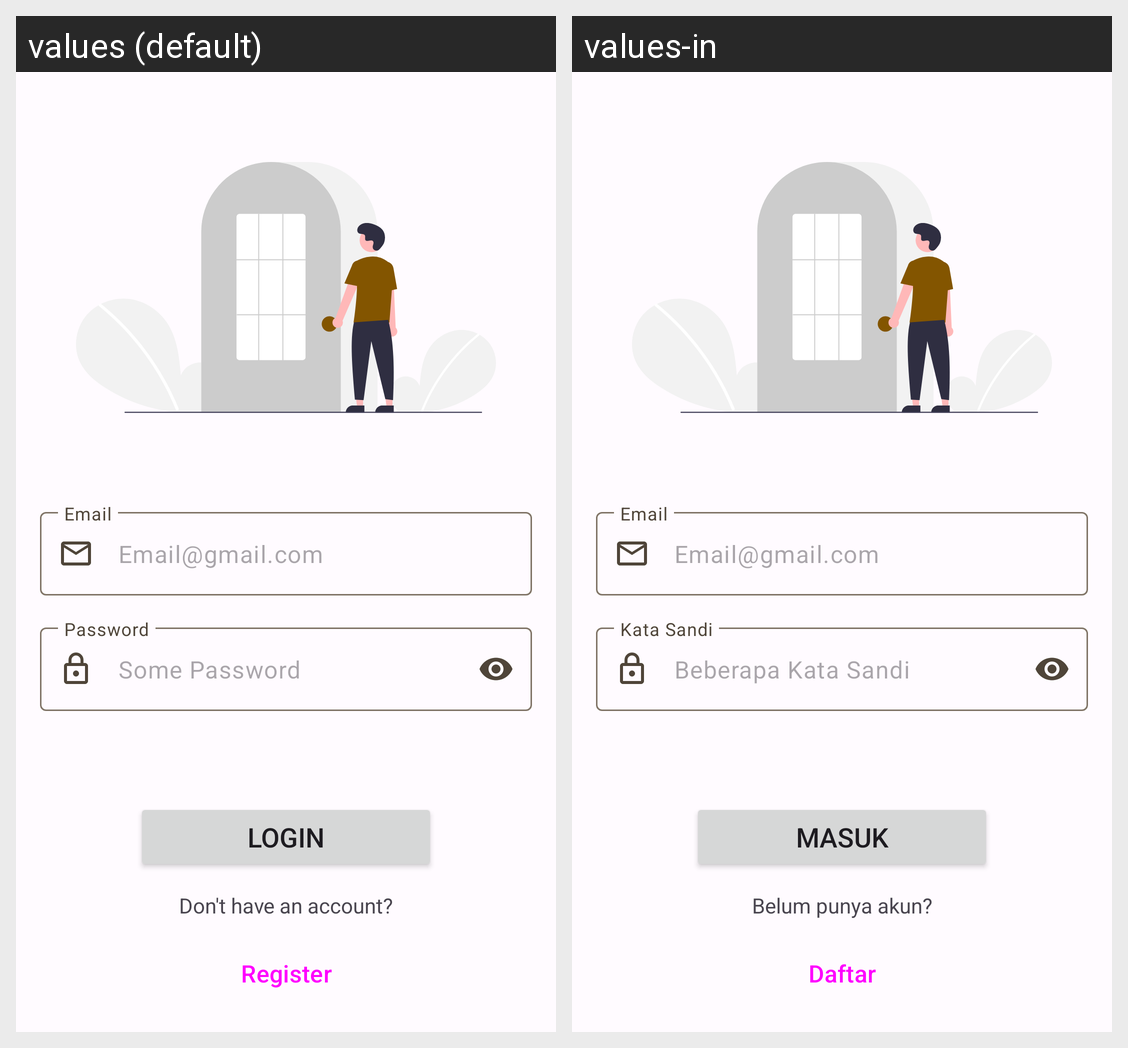

Locale-by-locale string values for the Android screen shown in this grid:
Android screen res/layout/activity_login.xml rendered under 2 locales, left to right: values (default), values-in. Device: Nexus 5 (rendered at 1080×1920; each locale shown at half size, 540×960, under a caption strip naming it); theme Theme.Heiwan.
Strings drawn on this screen, with the default value and each locale's value (text and hints the layout hard-codes, and strings that could not be matched under every locale, appear in the picture but are not listed):

text_label_email
  values: Email
  values-in: Email

text_label_password
  values: Password
  values-in: Kata Sandi

btn_text_login
  values: Login
  values-in: Masuk

text_don_t_have_an_account
  values: Don't have an account?
  values-in: Belum punya akun?

btn_text_register
  values: Register
  values-in: Daftar
